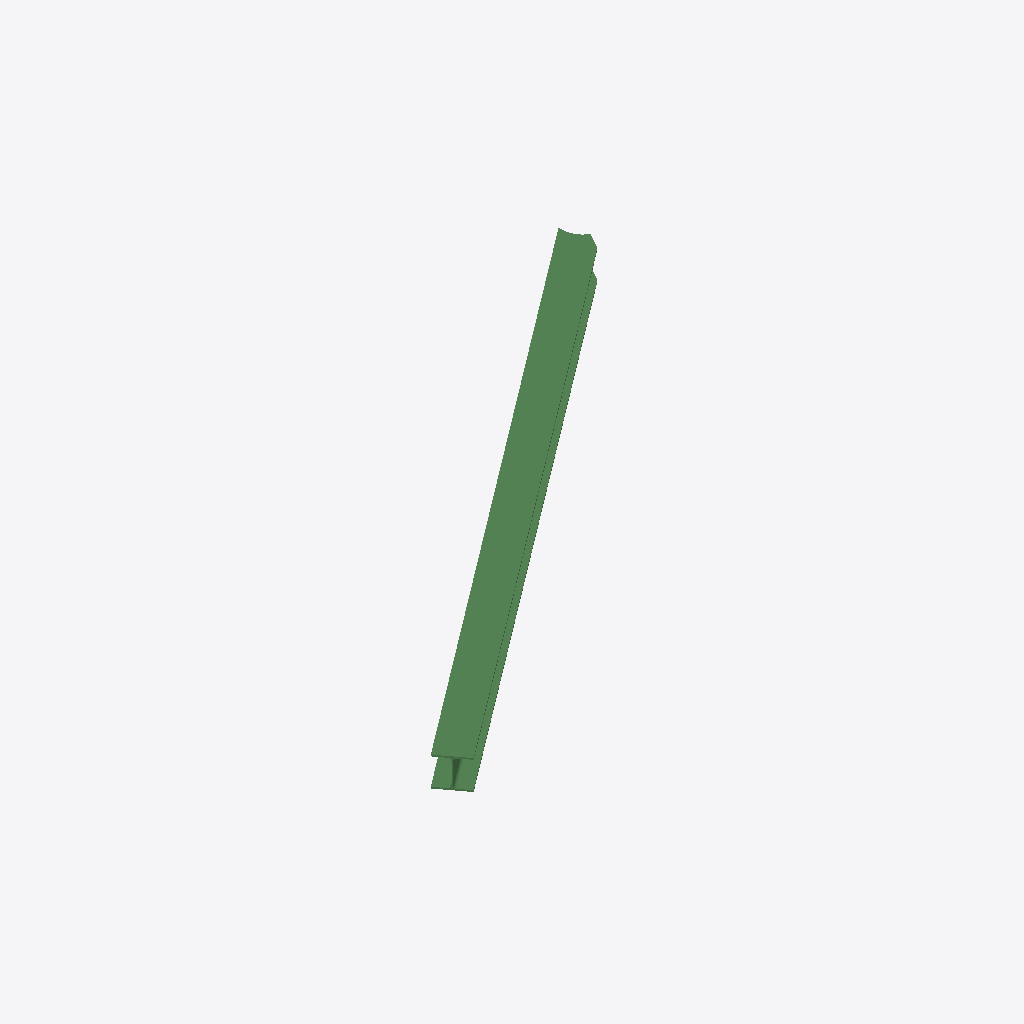
Isometric view of an IFC building model (IFC-SPF (STEP), schema IFC2X3, length unit millimetre), seen from the south-west, elements coloured by IFC class: 1 beam (green).
Extent 4.2 m × 3.3 m × 0.2 m (x, y, z). Storeys (1): Undefined at 0.00 m. Elements (1): 1 IfcBeam.

HEADER;
FILE_DESCRIPTION(('ViewDefinition[AISC_Steel_Detailing]','Option [BaseQuantities:Off]','Option [GridExport:On]','Option [Assemblies:Off]','Option [Bolts:On]','Option [Rebars:On]','Option [PourObjects:Off]','Option [Welds:On]','Option [SurfaceTreatments:On]','Option [LocationBy:0]','Option [ViewColors:Off]','Option [SectionedSpine:Off]','[2 more]'),'2;1');
FILE_NAME('b_324_Qty_1.ifc','2026-05-16T11:53:13',('GIOVANNIPC\\gcorrea'),('Structural Designer'),'IFC Database version: Work','Tekla Structures 2020 Service Pack 5, IFC Export','');
FILE_SCHEMA(('IFC2X3'));
ENDSEC;
DATA;
#37=IFCPROJECT('2G7ZFDNE16yBDU14FA92Me',#5,'Proyecto',$,$,$,$,(#11),#36);
#39=IFCSITE('2xvEzEinjBTea80yOTcujY',#5,'Obra',$,$,#38,$,$,.ELEMENT.,$,$,$,$,$);
#41=IFCBUILDING('3NgGRa49T8Qg47q6V6H3Uc',#5,'Undefined',$,$,#40,$,$,.ELEMENT.,$,$,$);
#43=IFCBUILDINGSTOREY('29hdEUCErFze9E_VIAceOd',#5,'Undefined',$,$,#42,$,$,.ELEMENT.,0.0);
#66=IFCBEAM('0HJHAI6jz86R_z2qAUQpwE',#44,'BEAM','HEA240','HEA240',#48,#65,'ID114d1292-1adf-4819-bfbd-0b429e6b3e8e');
ENDSEC;
